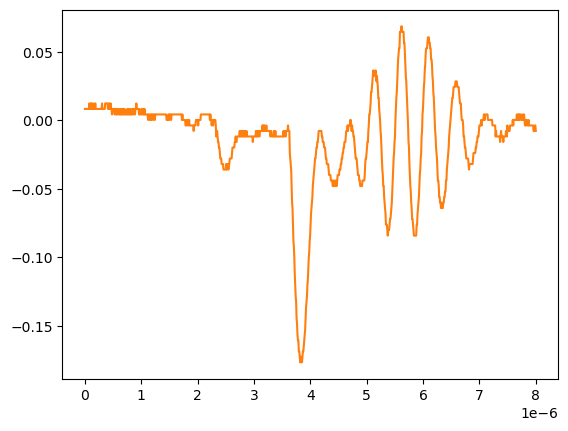

The file beside this chart, header and first rows:
# KEYSIGHT TECHNOLOGIES, MSO-X 3024T, MY58262555, 07.30.2019051434
# time, 1
# 2024-09-12 15:46:17.095836
0.000000000000000000e+00, 8.301499999999999851e-03
8.008008008008007187e-09, 8.301499999999999851e-03
1.601601601601601437e-08, 8.301499999999999851e-03
2.402402402402402322e-08, 8.301499999999999851e-03
3.203203203203202875e-08, 8.301499999999999851e-03
4.004004004004003428e-08, 8.301499999999999851e-03
4.804804804804804643e-08, 8.301499999999999851e-03
5.605605605605605196e-08, 8.301499999999999851e-03
6.406406406406405750e-08, 8.301499999999999851e-03
7.207207207207206965e-08, 8.301499999999999851e-03
8.008008008008006856e-08, 1.232160000000000026e-02
8.808808808808808071e-08, 8.301499999999999851e-03
9.609609609609609286e-08, 8.301499999999999851e-03
1.041041041041040918e-07, 1.232160000000000026e-02
1.121121121121121039e-07, 1.232160000000000026e-02
1.201201201201201028e-07, 8.301499999999999851e-03
1.281281281281281150e-07, 1.232160000000000026e-02
1.361361361361361271e-07, 8.301499999999999851e-03
1.441441441441441393e-07, 8.301499999999999851e-03
1.521521521521521250e-07, 8.301499999999999851e-03
1.601601601601601371e-07, 1.232160000000000026e-02
1.681681681681681493e-07, 8.301499999999999851e-03
1.761761761761761614e-07, 8.301499999999999851e-03
1.841841841841841736e-07, 1.232160000000000026e-02
1.921921921921921857e-07, 8.301499999999999851e-03
2.002002002002001714e-07, 8.301499999999999851e-03
2.082082082082081836e-07, 8.301499999999999851e-03
2.162162162162161957e-07, 8.301499999999999851e-03
2.242242242242242079e-07, 8.301499999999999851e-03
2.322322322322322200e-07, 8.301499999999999851e-03
2.402402402402402057e-07, 8.301499999999999851e-03
2.482482482482482178e-07, 8.301499999999999851e-03
2.562562562562562300e-07, 8.301499999999999851e-03
2.642642642642642421e-07, 8.301499999999999851e-03
2.722722722722722543e-07, 8.301499999999999851e-03
2.802802802802802664e-07, 8.301499999999999851e-03
2.882882882882882786e-07, 8.301499999999999851e-03
2.962962962962962907e-07, 8.301499999999999851e-03
3.043043043043042499e-07, 1.232160000000000026e-02
3.123123123123122621e-07, 8.301499999999999851e-03
3.203203203203202742e-07, 8.301499999999999851e-03
3.283283283283282864e-07, 8.301499999999999851e-03
3.363363363363362985e-07, 8.301499999999999851e-03
3.443443443443443107e-07, 8.301499999999999851e-03
3.523523523523523228e-07, 8.301499999999999851e-03
3.603603603603603350e-07, 1.232160000000000026e-02
3.683683683683683471e-07, 1.232160000000000026e-02
3.763763763763763593e-07, 1.232160000000000026e-02
3.843843843843843714e-07, 1.232160000000000026e-02
3.923923923923923307e-07, 1.232160000000000026e-02
4.004004004004003428e-07, 1.232160000000000026e-02
4.084084084084083550e-07, 8.301499999999999851e-03
4.164164164164163671e-07, 8.301499999999999851e-03
4.244244244244243793e-07, 1.232160000000000026e-02
4.324324324324323914e-07, 1.232160000000000026e-02
4.404404404404404036e-07, 8.301499999999999851e-03
4.484484484484484157e-07, 8.301499999999999851e-03
4.564564564564564279e-07, 1.232160000000000026e-02
... 942 more rows
